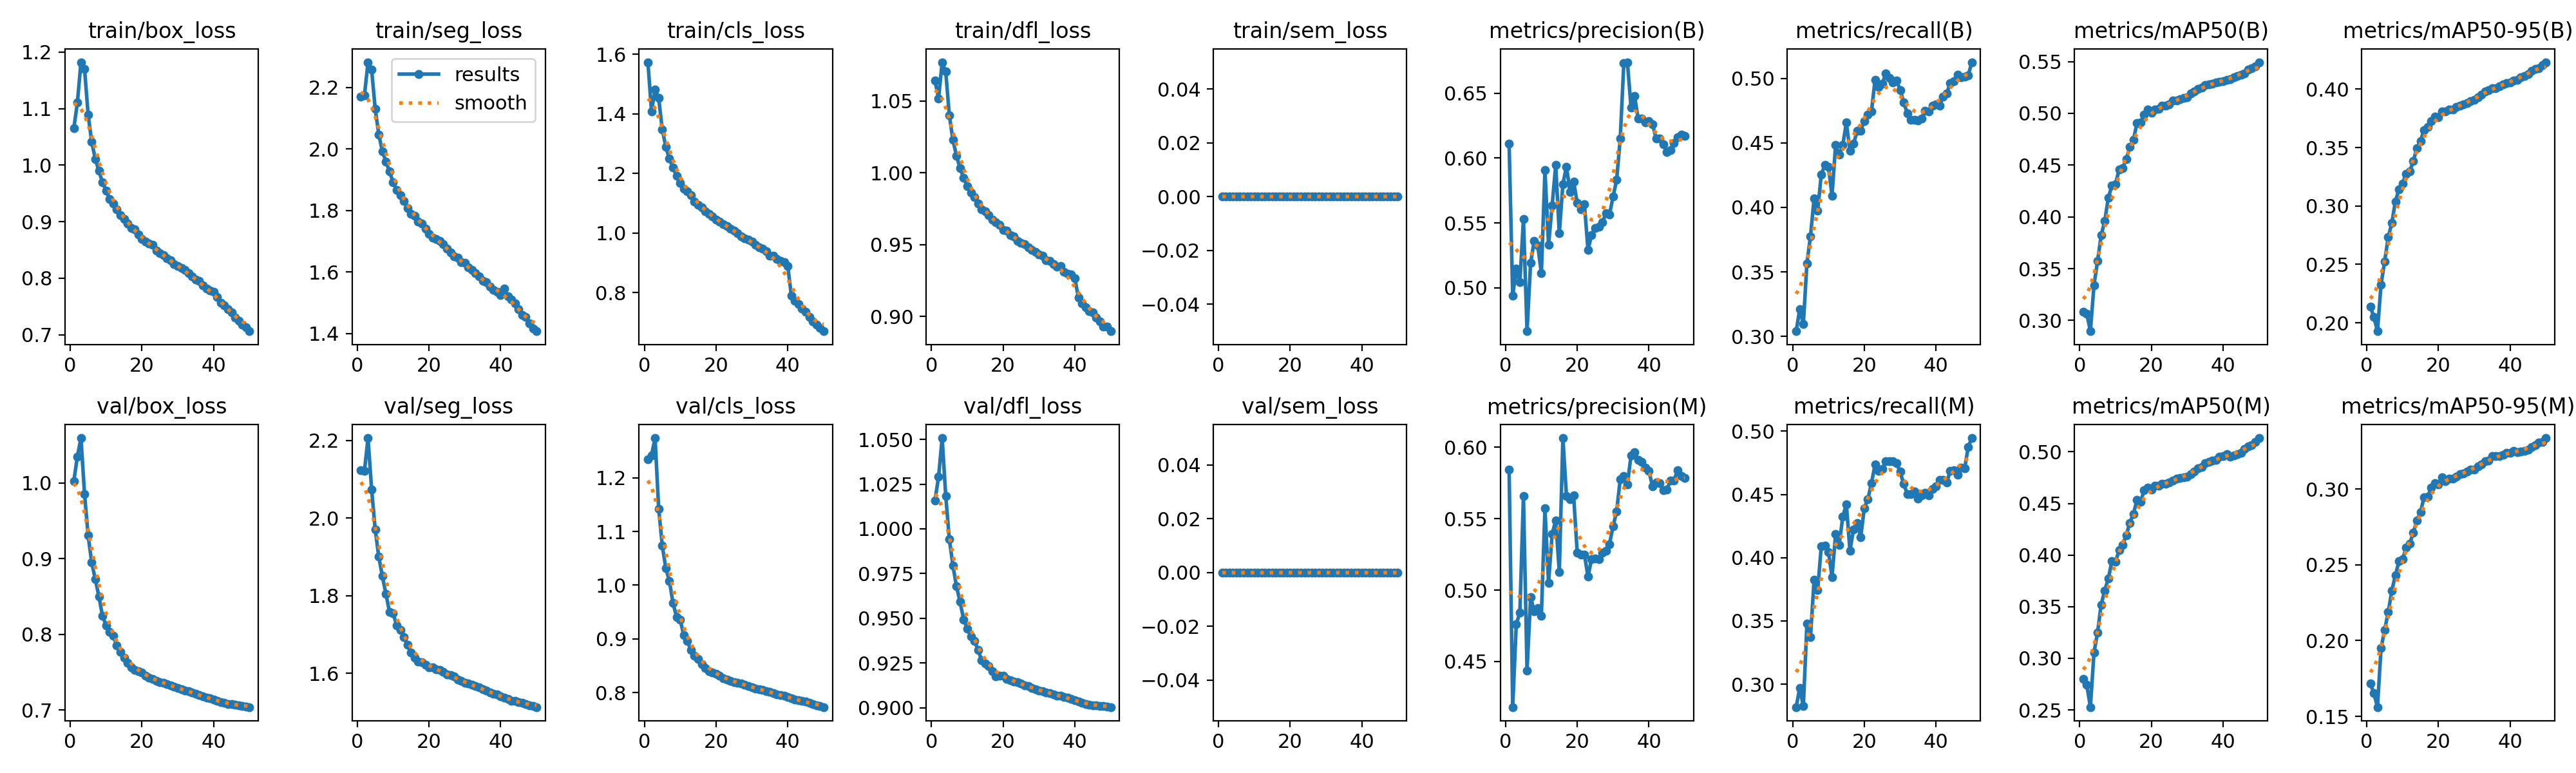

Values plotted in this chart, from the file beside it:
epoch, time, train/box_loss, train/seg_loss, train/cls_loss, train/dfl_loss, train/sem_loss, metrics/precision(B), metrics/recall(B), metrics/mAP50(B), metrics/mAP50-95(B), metrics/precision(M), metrics/recall(M), metrics/mAP50(M), metrics/mAP50-95(M), val/box_loss, val/seg_loss, val/cls_loss, val/dfl_loss, val/sem_loss, lr/pg0, lr/pg1, lr/pg2, lr/pg3
1, 751.2, 1.065, 2.17, 1.574, 1.064, 0, 0.611, 0.304, 0.3085, 0.214, 0.5842, 0.2818, 0.2801, 0.1717, 1.002, 2.123, 1.234, 1.016, 0, 0.009998, 0.003333, 0.009998, 0.003333
2, 1258, 1.11, 2.175, 1.409, 1.052, 0, 0.494, 0.3212, 0.3063, 0.2049, 0.4181, 0.297, 0.2741, 0.1652, 1.035, 2.121, 1.242, 1.029, 0, 0.0196, 0.006534, 0.0196, 0.006534
3, 1704, 1.182, 2.283, 1.481, 1.077, 0, 0.5147, 0.3094, 0.2896, 0.1928, 0.4761, 0.2824, 0.2527, 0.1561, 1.059, 2.206, 1.274, 1.051, 0, 0.02881, 0.009603, 0.02881, 0.009603
4, 2131, 1.17, 2.259, 1.453, 1.07, 0, 0.5043, 0.3567, 0.3342, 0.2328, 0.4842, 0.3477, 0.3055, 0.1949, 0.9853, 2.074, 1.143, 1.018, 0, 0.02822, 0.009406, 0.02822, 0.009406
5, 2558, 1.089, 2.131, 1.349, 1.04, 0, 0.5529, 0.3777, 0.3575, 0.2525, 0.5661, 0.3371, 0.3251, 0.2071, 0.9304, 1.971, 1.074, 0.9943, 0, 0.02762, 0.009208, 0.02762, 0.009208
6, 2985, 1.041, 2.047, 1.289, 1.023, 0, 0.4667, 0.407, 0.3822, 0.2733, 0.4437, 0.3827, 0.352, 0.2187, 0.8948, 1.9, 1.031, 0.9795, 0, 0.02703, 0.00901, 0.02703, 0.00901
7, 3410, 1.011, 1.992, 1.25, 1.012, 0, 0.5194, 0.3973, 0.396, 0.2853, 0.4951, 0.3744, 0.3657, 0.2328, 0.8727, 1.85, 1.008, 0.9678, 0, 0.02644, 0.008812, 0.02644, 0.008812
8, 3836, 0.9898, 1.959, 1.22, 1.003, 0, 0.5362, 0.4256, 0.4185, 0.304, 0.4853, 0.4088, 0.3773, 0.2431, 0.8502, 1.804, 0.9664, 0.9592, 0, 0.02584, 0.008614, 0.02584, 0.008614
9, 4263, 0.9695, 1.926, 1.192, 0.9964, 0, 0.5327, 0.4327, 0.4303, 0.3145, 0.4875, 0.4094, 0.394, 0.2523, 0.8246, 1.758, 0.9408, 0.9492, 0, 0.02525, 0.008416, 0.02525, 0.008416
10, 4691, 0.9551, 1.891, 1.168, 0.9906, 0, 0.5111, 0.4313, 0.4318, 0.3192, 0.482, 0.4046, 0.3933, 0.2536, 0.8122, 1.754, 0.9353, 0.9443, 0, 0.02465, 0.008218, 0.02465, 0.008218
11, 5116, 0.9396, 1.867, 1.149, 0.9861, 0, 0.5906, 0.4092, 0.4456, 0.3277, 0.5573, 0.3847, 0.4046, 0.2612, 0.8036, 1.723, 0.9067, 0.94, 0, 0.02406, 0.00802, 0.02406, 0.00802
12, 5543, 0.9326, 1.85, 1.14, 0.9829, 0, 0.5332, 0.4485, 0.447, 0.3295, 0.5051, 0.4187, 0.4096, 0.2639, 0.798, 1.711, 0.8957, 0.9375, 0, 0.02347, 0.007822, 0.02347, 0.007822
13, 5970, 0.9223, 1.831, 1.126, 0.9788, 0, 0.5634, 0.4407, 0.4561, 0.3386, 0.5391, 0.41, 0.4194, 0.2713, 0.7855, 1.694, 0.8793, 0.9325, 0, 0.02287, 0.007624, 0.02287, 0.007624
14, 6397, 0.911, 1.808, 1.106, 0.9745, 0, 0.5946, 0.4482, 0.4675, 0.3495, 0.5489, 0.4326, 0.4312, 0.2794, 0.7766, 1.674, 0.8688, 0.9266, 0, 0.02228, 0.007426, 0.02228, 0.007426
15, 6824, 0.9041, 1.79, 1.095, 0.9731, 0, 0.5419, 0.4658, 0.4744, 0.3557, 0.5127, 0.4422, 0.44, 0.2846, 0.769, 1.653, 0.8629, 0.9246, 0, 0.02168, 0.007228, 0.02168, 0.007228
16, 7250, 0.8964, 1.784, 1.085, 0.9707, 0, 0.58, 0.4439, 0.4906, 0.3651, 0.6065, 0.4054, 0.4535, 0.2946, 0.7623, 1.641, 0.8531, 0.9231, 0, 0.02109, 0.00703, 0.02109, 0.00703
17, 7677, 0.8888, 1.765, 1.074, 0.9671, 0, 0.5935, 0.4492, 0.4912, 0.3676, 0.5659, 0.4224, 0.4514, 0.2947, 0.7561, 1.631, 0.8461, 0.9203, 0, 0.0205, 0.006832, 0.0205, 0.006832
18, 8104, 0.886, 1.759, 1.065, 0.9658, 0, 0.5738, 0.4593, 0.4988, 0.3729, 0.5635, 0.4273, 0.4628, 0.3009, 0.7528, 1.629, 0.8399, 0.9175, 0, 0.0199, 0.006634, 0.0199, 0.006634
19, 8532, 0.8777, 1.74, 1.056, 0.9636, 0, 0.5818, 0.4595, 0.5034, 0.3766, 0.5661, 0.4162, 0.4653, 0.304, 0.7515, 1.622, 0.8376, 0.918, 0, 0.01931, 0.006436, 0.01931, 0.006436
20, 8958, 0.869, 1.724, 1.045, 0.96, 0, 0.5656, 0.467, 0.5004, 0.3758, 0.526, 0.4391, 0.4636, 0.3031, 0.7495, 1.616, 0.8345, 0.9178, 0, 0.01871, 0.006238, 0.01871, 0.006238
21, 9386, 0.8652, 1.712, 1.039, 0.9596, 0, 0.5603, 0.4717, 0.5037, 0.3807, 0.5249, 0.4465, 0.4669, 0.3075, 0.7456, 1.615, 0.8308, 0.9162, 0, 0.01812, 0.00604, 0.01812, 0.00604
22, 9812, 0.8613, 1.708, 1.03, 0.9564, 0, 0.5646, 0.4744, 0.5046, 0.3807, 0.525, 0.4588, 0.4671, 0.3053, 0.743, 1.61, 0.827, 0.9153, 0, 0.01753, 0.005842, 0.01753, 0.005842
23, 10238, 0.8587, 1.7, 1.024, 0.9558, 0, 0.5294, 0.4988, 0.5074, 0.3827, 0.5095, 0.4737, 0.469, 0.3069, 0.7409, 1.608, 0.8241, 0.9146, 0, 0.01693, 0.005644, 0.01693, 0.005644
24, 10665, 0.8487, 1.69, 1.014, 0.9526, 0, 0.5404, 0.4933, 0.5072, 0.3826, 0.5217, 0.4687, 0.4689, 0.3069, 0.739, 1.603, 0.8219, 0.9142, 0, 0.01634, 0.005446, 0.01634, 0.005446
25, 11092, 0.844, 1.676, 1.009, 0.9514, 0, 0.5463, 0.4959, 0.5089, 0.385, 0.5219, 0.47, 0.4706, 0.3081, 0.7372, 1.598, 0.8193, 0.9137, 0, 0.01574, 0.005248, 0.01574, 0.005248
26, 11519, 0.8411, 1.664, 0.9995, 0.9504, 0, 0.547, 0.5038, 0.5125, 0.386, 0.5219, 0.4763, 0.4719, 0.3098, 0.736, 1.595, 0.8182, 0.9126, 0, 0.01515, 0.00505, 0.01515, 0.00505
27, 11946, 0.8348, 1.651, 0.988, 0.9481, 0, 0.5504, 0.5003, 0.5126, 0.3871, 0.5261, 0.4763, 0.4742, 0.3104, 0.7345, 1.591, 0.8167, 0.912, 0, 0.01456, 0.004852, 0.01456, 0.004852
28, 12373, 0.8318, 1.646, 0.9834, 0.9464, 0, 0.5574, 0.4966, 0.5138, 0.3882, 0.5276, 0.4763, 0.4749, 0.3115, 0.7327, 1.584, 0.8146, 0.9112, 0, 0.01396, 0.004654, 0.01396, 0.004654
29, 12800, 0.8249, 1.632, 0.9776, 0.945, 0, 0.5565, 0.4983, 0.5151, 0.3897, 0.5323, 0.4748, 0.4756, 0.3128, 0.7307, 1.58, 0.8117, 0.9103, 0, 0.01337, 0.004456, 0.01337, 0.004456
30, 13226, 0.8211, 1.629, 0.9724, 0.9432, 0, 0.5702, 0.4911, 0.5153, 0.3908, 0.5446, 0.4679, 0.4757, 0.3127, 0.7289, 1.576, 0.8102, 0.9096, 0, 0.01277, 0.004258, 0.01277, 0.004258
31, 13652, 0.818, 1.615, 0.961, 0.9423, 0, 0.5834, 0.4814, 0.5191, 0.3929, 0.5553, 0.4582, 0.4783, 0.3148, 0.7276, 1.573, 0.8077, 0.9093, 0, 0.01218, 0.00406, 0.01218, 0.00406
32, 14079, 0.8141, 1.607, 0.953, 0.9392, 0, 0.6152, 0.4729, 0.5214, 0.3954, 0.5777, 0.4505, 0.4812, 0.3163, 0.7261, 1.571, 0.8063, 0.9086, 0, 0.01159, 0.003862, 0.01159, 0.003862
33, 14506, 0.8084, 1.596, 0.9476, 0.9388, 0, 0.6731, 0.4681, 0.5233, 0.3979, 0.5797, 0.4505, 0.4839, 0.3181, 0.7249, 1.567, 0.8044, 0.9081, 0, 0.01099, 0.003664, 0.01099, 0.003664
34, 14933, 0.8033, 1.586, 0.9381, 0.9364, 0, 0.6739, 0.4678, 0.525, 0.3992, 0.574, 0.4523, 0.4852, 0.3188, 0.7232, 1.564, 0.803, 0.9075, 0, 0.0104, 0.003466, 0.0104, 0.003466
35, 15360, 0.7977, 1.57, 0.9245, 0.9346, 0, 0.6391, 0.4672, 0.5271, 0.4007, 0.5943, 0.4469, 0.489, 0.3216, 0.7213, 1.559, 0.801, 0.9068, 0, 0.009804, 0.003268, 0.009804, 0.003268
36, 15786, 0.7954, 1.567, 0.9238, 0.9351, 0, 0.6478, 0.469, 0.528, 0.401, 0.5968, 0.4491, 0.4903, 0.3218, 0.7202, 1.556, 0.7985, 0.9068, 0, 0.00921, 0.00307, 0.00921, 0.00307
37, 16213, 0.7876, 1.552, 0.914, 0.931, 0, 0.6302, 0.4747, 0.5288, 0.4026, 0.5911, 0.4515, 0.4913, 0.3218, 0.7186, 1.551, 0.7968, 0.9062, 0, 0.008616, 0.002872, 0.008616, 0.002872
38, 16640, 0.7817, 1.542, 0.9076, 0.9297, 0, 0.6307, 0.4746, 0.5297, 0.4043, 0.5897, 0.4494, 0.4924, 0.3227, 0.7168, 1.547, 0.7949, 0.9056, 0, 0.008022, 0.002674, 0.008022, 0.002674
39, 17066, 0.778, 1.536, 0.903, 0.9291, 0, 0.6273, 0.4788, 0.5303, 0.4053, 0.5857, 0.4542, 0.4955, 0.3236, 0.7154, 1.546, 0.7935, 0.9051, 0, 0.007428, 0.002476, 0.007428, 0.002476
40, 17494, 0.7762, 1.524, 0.8904, 0.9266, 0, 0.6286, 0.4799, 0.5312, 0.406, 0.5835, 0.4563, 0.496, 0.3239, 0.7138, 1.541, 0.7916, 0.9042, 0, 0.006834, 0.002278, 0.006834, 0.002278
41, 17926, 0.7673, 1.546, 0.7906, 0.9131, 0, 0.6262, 0.4791, 0.5325, 0.4073, 0.5726, 0.4615, 0.4978, 0.325, 0.7119, 1.538, 0.7894, 0.9034, 0, 0.00624, 0.00208, 0.00624, 0.00208
42, 18357, 0.7566, 1.521, 0.7722, 0.9092, 0, 0.6151, 0.4858, 0.5328, 0.4078, 0.5756, 0.4616, 0.4954, 0.3243, 0.7106, 1.533, 0.7871, 0.9027, 0, 0.005646, 0.001882, 0.005646, 0.001882
43, 18788, 0.7523, 1.51, 0.761, 0.9062, 0, 0.615, 0.4885, 0.535, 0.4103, 0.5751, 0.4596, 0.4963, 0.3247, 0.7096, 1.53, 0.7855, 0.902, 0, 0.005052, 0.001684, 0.005052, 0.001684
44, 19218, 0.7449, 1.497, 0.7462, 0.9039, 0, 0.6109, 0.4966, 0.5358, 0.4115, 0.5699, 0.4688, 0.498, 0.3253, 0.7084, 1.528, 0.7845, 0.9016, 0, 0.004458, 0.001486, 0.004458, 0.001486
45, 19648, 0.7395, 1.478, 0.7355, 0.9026, 0, 0.6046, 0.4979, 0.5376, 0.4127, 0.5702, 0.4689, 0.4992, 0.3261, 0.7077, 1.526, 0.7827, 0.9014, 0, 0.003864, 0.001288, 0.003864, 0.001288
46, 20079, 0.7307, 1.461, 0.7196, 0.899, 0, 0.6062, 0.5027, 0.5387, 0.4154, 0.5768, 0.4653, 0.5027, 0.3277, 0.7071, 1.524, 0.7808, 0.9014, 0, 0.00327, 0.00109, 0.00327, 0.00109
47, 20518, 0.7247, 1.453, 0.7039, 0.8963, 0, 0.6115, 0.5008, 0.5422, 0.4175, 0.5769, 0.4712, 0.5049, 0.3289, 0.7061, 1.52, 0.778, 0.9011, 0, 0.002676, 0.000892, 0.002676, 0.000892
48, 20959, 0.7173, 1.433, 0.6922, 0.8929, 0, 0.6163, 0.5016, 0.5433, 0.4178, 0.5839, 0.4706, 0.5067, 0.3306, 0.7056, 1.517, 0.7758, 0.901, 0, 0.002082, 0.000694, 0.002082, 0.000694
49, 21401, 0.7128, 1.417, 0.6814, 0.8927, 0, 0.618, 0.5025, 0.5452, 0.4208, 0.5798, 0.4877, 0.5096, 0.331, 0.7046, 1.515, 0.7745, 0.9006, 0, 0.001488, 0.000496, 0.001488, 0.000496
50, 21842, 0.7062, 1.407, 0.6706, 0.8897, 0, 0.6169, 0.5126, 0.5494, 0.4231, 0.5787, 0.4946, 0.5133, 0.3336, 0.7041, 1.513, 0.7728, 0.9004, 0, 0.000894, 0.000298, 0.000894, 0.000298
